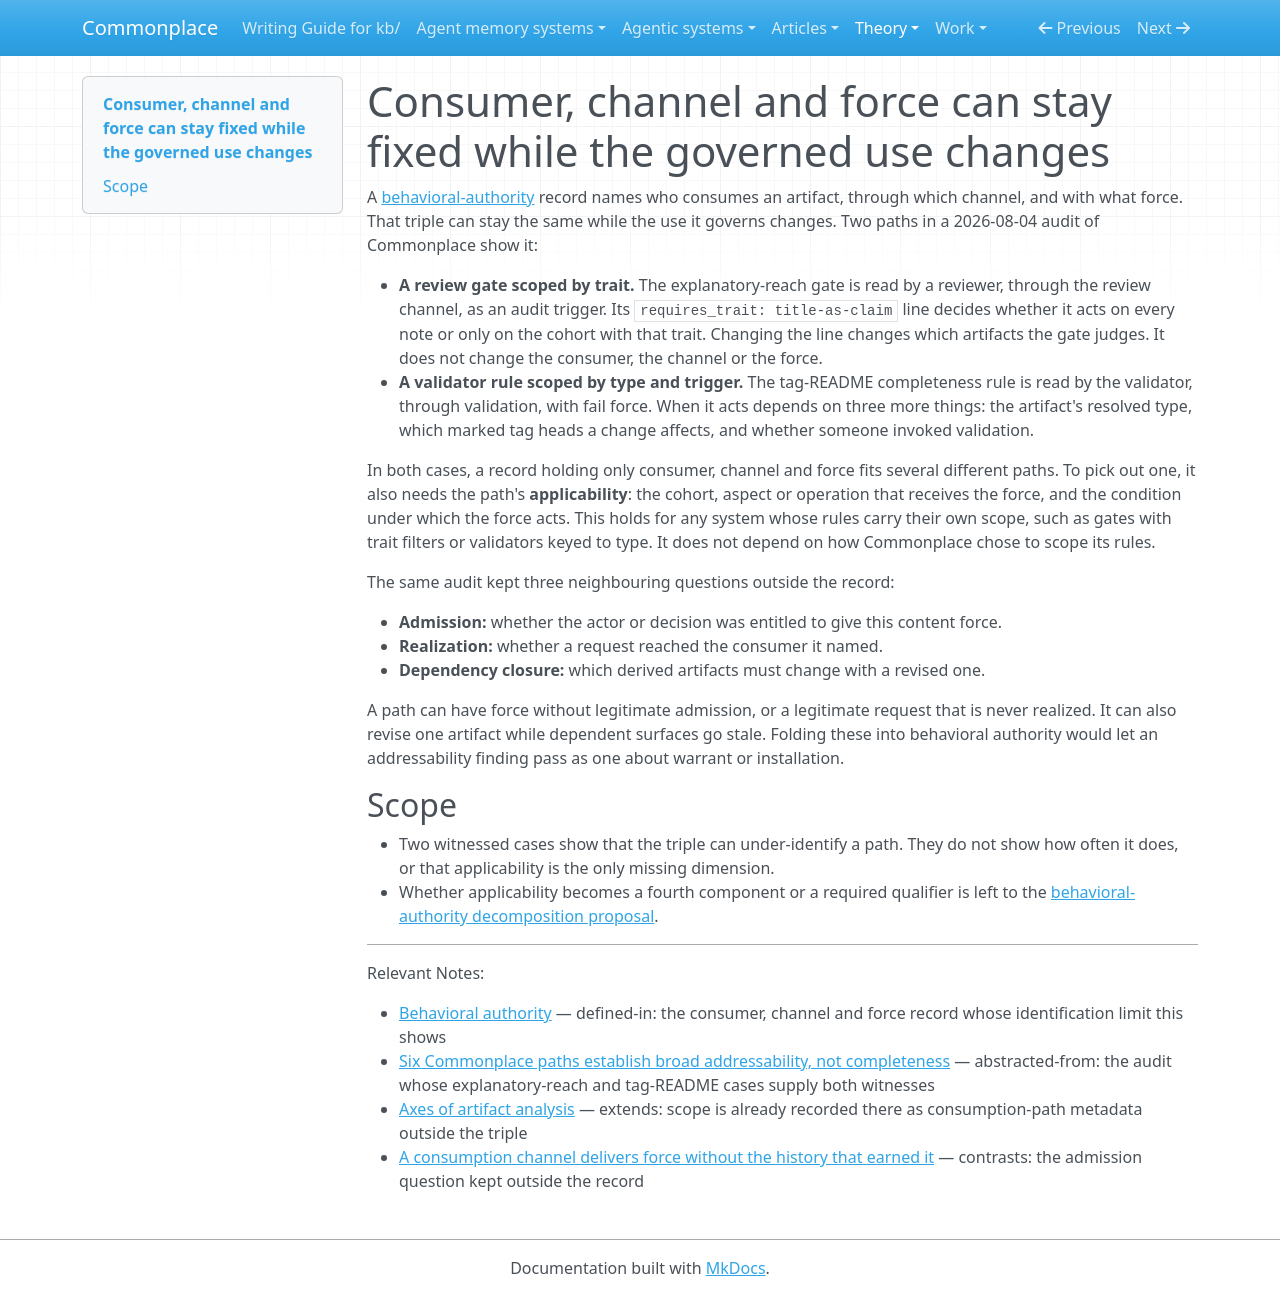

repository: zby/commonplace · page: theory/evidence/consumer-channel-and-force-can-stay-fixed-while-the-governed-use/index.html · generator: mkdocs

---
description: "Two audited Commonplace authority paths kept the same consumer, channel and force while the cohort or trigger they act on changed, so a behavioral-authority record of those three components cannot by itself say which use it describes"
type: types/note.md
traits: [title-as-claim]
tags: [artifact-analysis, learning-theory]
---

# Consumer, channel and force can stay fixed while the governed use changes

A [behavioral-authority](../definitions/behavioral-authority.md) record names
who consumes an artifact, through which channel, and with what force. That
triple can stay the same while the use it governs changes. Two paths in a
2026-08-04 audit of Commonplace show it:

- **A review gate scoped by trait.** The explanatory-reach gate is read by a
  reviewer, through the review channel, as an audit trigger. Its
  `requires_trait: title-as-claim` line decides whether it acts on every note
  or only on the cohort with that trait. Changing the line changes which
  artifacts the gate judges. It does not change the consumer, the channel or
  the force.
- **A validator rule scoped by type and trigger.** The tag-README completeness
  rule is read by the validator, through validation, with fail force. When it
  acts depends on three more things: the artifact's resolved type, which
  marked tag heads a change affects, and whether someone invoked validation.

In both cases, a record holding only consumer, channel and force fits several
different paths. To pick out one, it also needs the path's **applicability**:
the cohort, aspect or operation that receives the force, and the condition
under which the force acts. This holds for any system whose rules carry their
own scope, such as gates with trait filters or validators keyed to type. It
does not depend on how Commonplace chose to scope its rules.

The same audit kept three neighbouring questions outside the record:

- **Admission:** whether the actor or decision was entitled to give this
  content force.
- **Realization:** whether a request reached the consumer it named.
- **Dependency closure:** which derived artifacts must change with a revised
  one.

A path can have force without legitimate admission, or a legitimate request
that is never realized. It can also revise one artifact while dependent
surfaces go stale. Folding these into behavioral authority would let an
addressability finding pass as one about warrant or installation.

## Scope

- Two witnessed cases show that the triple can under-identify a path. They do
  not show how often it does, or that applicability is the only missing
  dimension.
- Whether applicability becomes a fourth component or a required qualifier is
  left to the
  [behavioral-authority decomposition proposal](../proposals/revise-behavioral-authority-decomposition.md).

---

Relevant Notes:

- [Behavioral authority](../definitions/behavioral-authority.md) — defined-in: the consumer, channel and force record whose identification limit this shows
- [Six Commonplace paths establish broad addressability, not completeness](../../reports/retained/six-commonplace-paths-establish-broad-addressability-not-completeness.md) — abstracted-from: the audit whose explanatory-reach and tag-README cases supply both witnesses
- [Axes of artifact analysis](../axes-of-artifact-analysis.md) — extends: scope is already recorded there as consumption-path metadata outside the triple
- [A consumption channel delivers force without the history that earned it](../a-consumption-channel-delivers-force-without-the-history-that.md) — contrasts: the admission question kept outside the record
